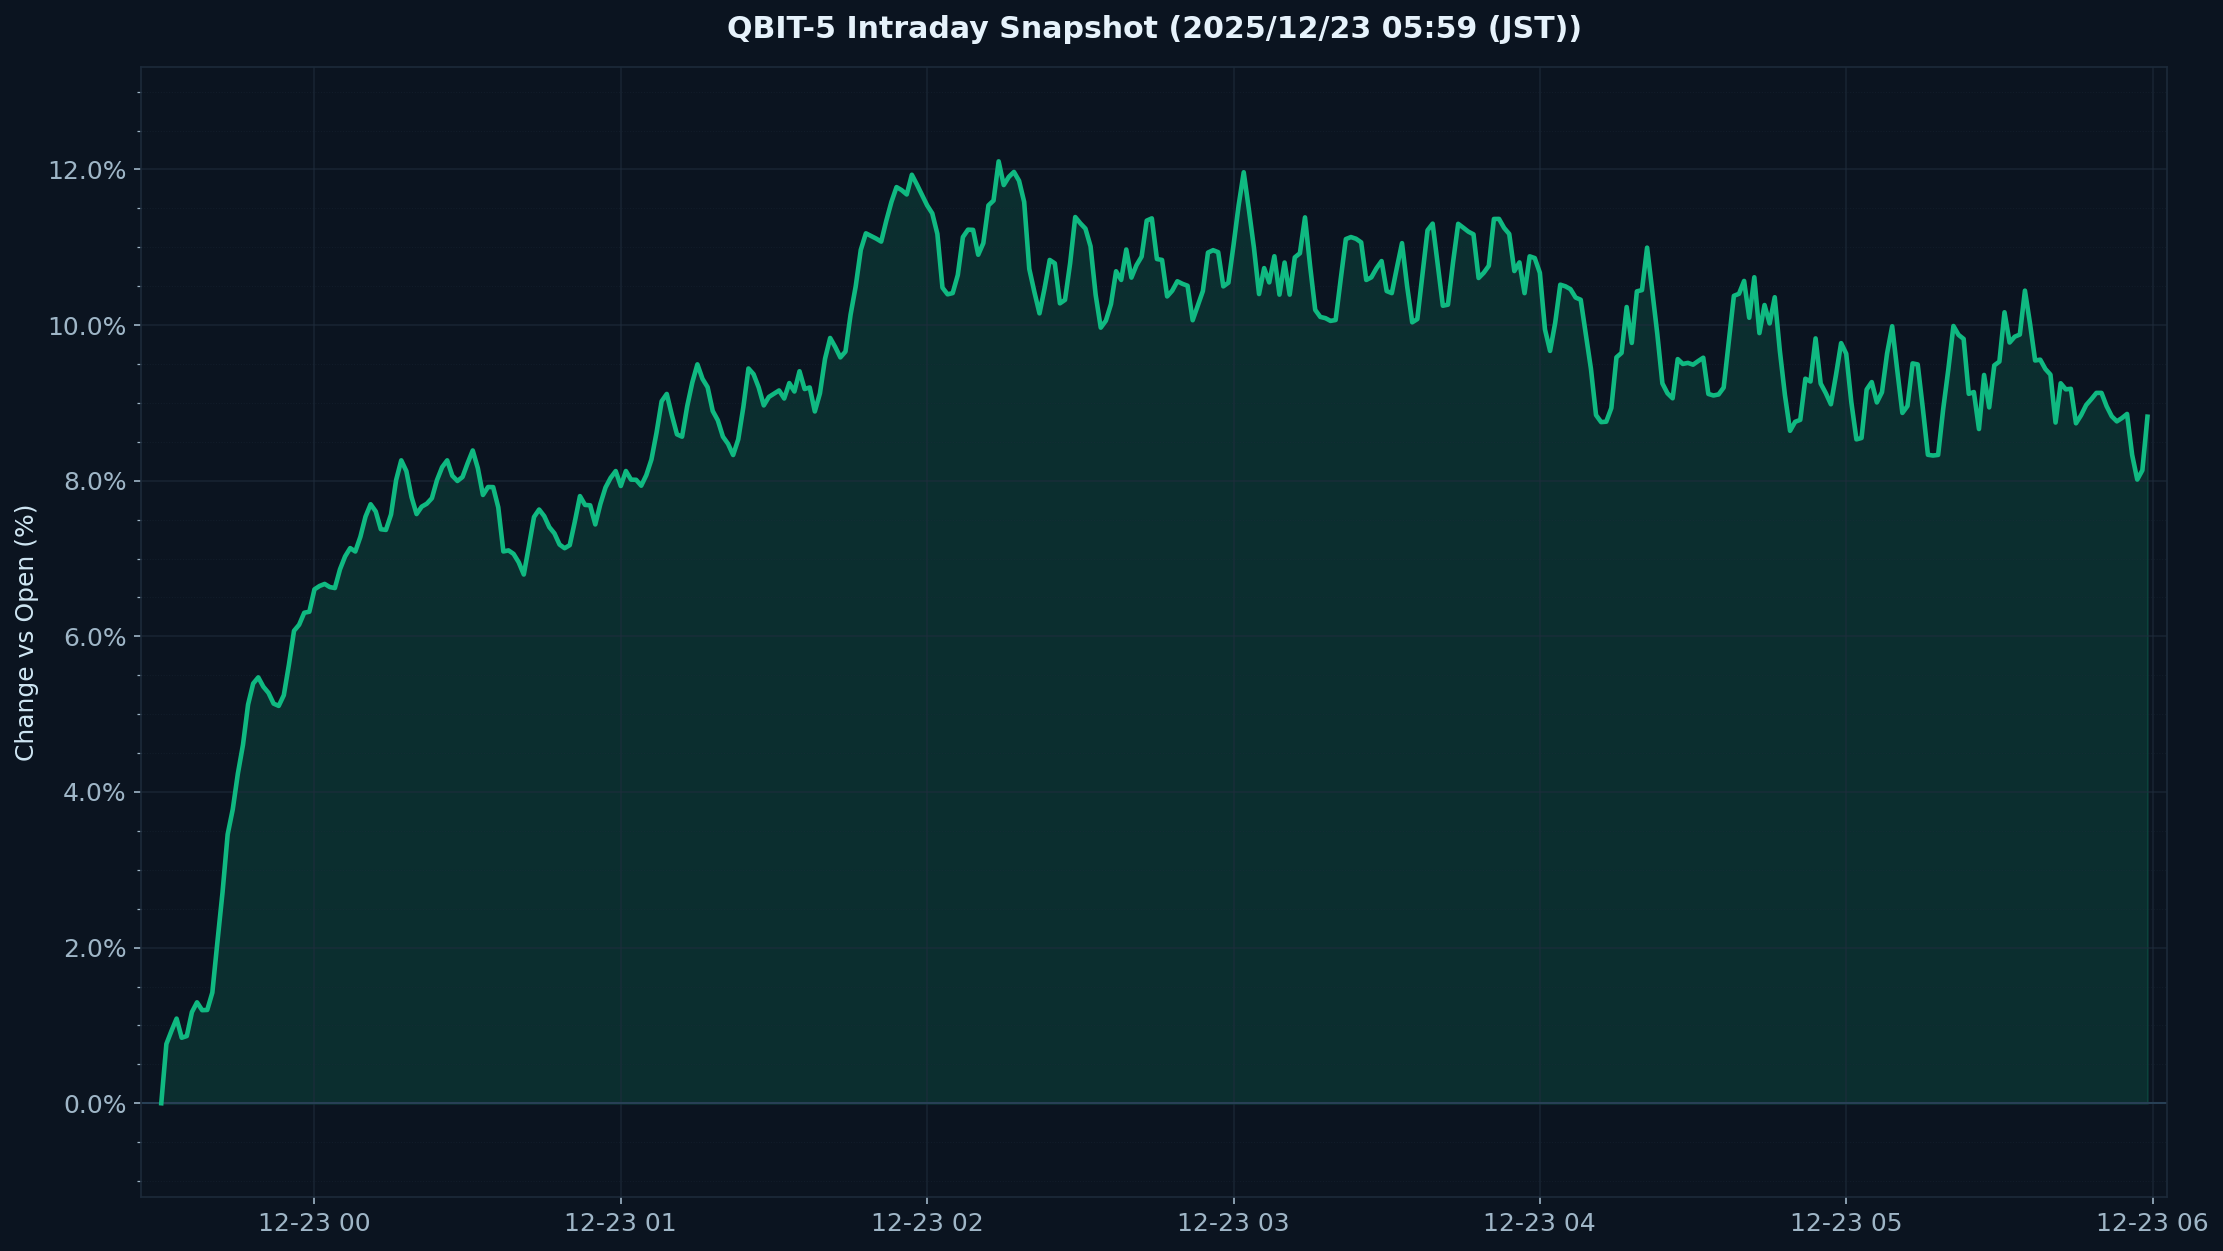

The table this chart was drawn from, first rows:
timestamp_utc, pct_vs_open
2025-12-22 09:30:00-05:00, 0.0
2025-12-22 09:31:00-05:00, 1.522
2025-12-22 09:32:00-05:00, 1.269
2025-12-22 09:33:00-05:00, 0.4719
2025-12-22 09:34:00-05:00, 0.7843
2025-12-22 09:35:00-05:00, 1.334
2025-12-22 09:36:00-05:00, 1.393
2025-12-22 09:37:00-05:00, 1.163
2025-12-22 09:38:00-05:00, 1.033
2025-12-22 09:39:00-05:00, 1.399
2025-12-22 09:40:00-05:00, 1.834
2025-12-22 09:41:00-05:00, 2.997
2025-12-22 09:42:00-05:00, 3.307
2025-12-22 09:43:00-05:00, 4.062
2025-12-22 09:44:00-05:00, 3.963
2025-12-22 09:45:00-05:00, 4.685
2025-12-22 09:46:00-05:00, 5.17
2025-12-22 09:47:00-05:00, 5.519
2025-12-22 09:48:00-05:00, 5.493
2025-12-22 09:49:00-05:00, 5.407
2025-12-22 09:50:00-05:00, 5.156
2025-12-22 09:51:00-05:00, 5.258
2025-12-22 09:52:00-05:00, 4.993
2025-12-22 09:53:00-05:00, 5.068
2025-12-22 09:54:00-05:00, 5.671
2025-12-22 09:55:00-05:00, 6.17
2025-12-22 09:56:00-05:00, 6.373
2025-12-22 09:57:00-05:00, 5.906
2025-12-22 09:58:00-05:00, 6.633
2025-12-22 09:59:00-05:00, 6.411
2025-12-22 10:00:00-05:00, 6.768
2025-12-22 10:01:00-05:00, 6.764
2025-12-22 10:02:00-05:00, 6.49
2025-12-22 10:03:00-05:00, 6.647
2025-12-22 10:04:00-05:00, 6.725
2025-12-22 10:05:00-05:00, 7.212
2025-12-22 10:06:00-05:00, 7.146
2025-12-22 10:07:00-05:00, 7.046
2025-12-22 10:08:00-05:00, 7.08
2025-12-22 10:09:00-05:00, 7.716
2025-12-22 10:10:00-05:00, 7.821
2025-12-22 10:11:00-05:00, 7.556
2025-12-22 10:12:00-05:00, 7.441
2025-12-22 10:13:00-05:00, 7.132
2025-12-22 10:14:00-05:00, 7.531
2025-12-22 10:15:00-05:00, 8.038
2025-12-22 10:16:00-05:00, 8.462
2025-12-22 10:17:00-05:00, 8.288
2025-12-22 10:18:00-05:00, 7.622
2025-12-22 10:19:00-05:00, 7.471
2025-12-22 10:20:00-05:00, 7.623
2025-12-22 10:21:00-05:00, 7.907
2025-12-22 10:22:00-05:00, 7.585
2025-12-22 10:23:00-05:00, 7.835
2025-12-22 10:24:00-05:00, 8.606
2025-12-22 10:25:00-05:00, 8.08
2025-12-22 10:26:00-05:00, 8.1
2025-12-22 10:27:00-05:00, 8.013
2025-12-22 10:28:00-05:00, 7.878
2025-12-22 10:29:00-05:00, 8.255
... 330 more rows
